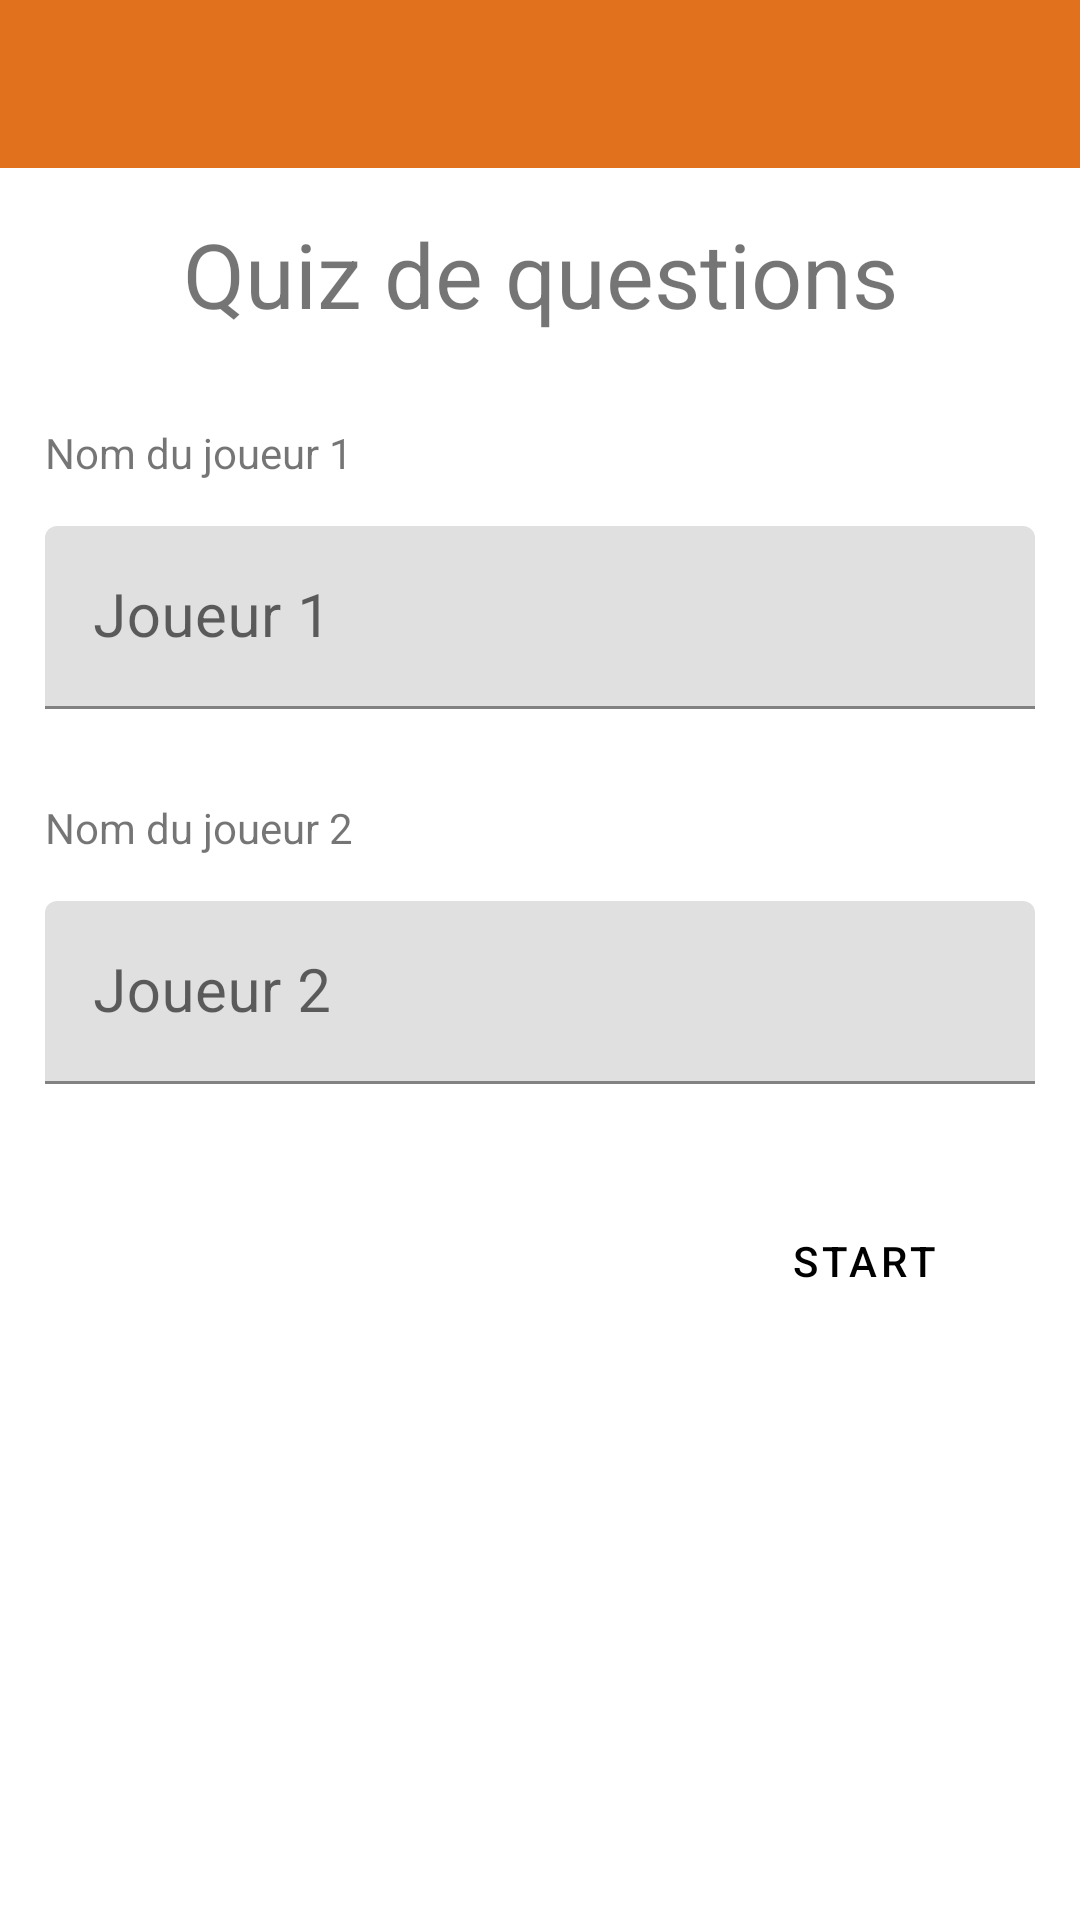

Produce the Android XML layout that renders to this screen, including the resource entries it uses.
<!-- AndroidManifest.xml: application theme Theme.QuestionQuiz -->
<!-- res/layout/activity_main.xml -->
<?xml version="1.0" encoding="utf-8"?>
<LinearLayout xmlns:android="http://schemas.android.com/apk/res/android"
    xmlns:tools="http://schemas.android.com/tools"
    android:layout_width="match_parent"
    android:layout_height="match_parent"
    android:orientation="vertical"
    tools:context=".MainActivity">

    <com.google.android.material.appbar.AppBarLayout
        style="@style/Widget.QuestionQuiz.Appbar"
        android:layout_width="match_parent"
        android:layout_height="wrap_content">

        <com.google.android.material.appbar.MaterialToolbar
            android:id="@+id/main_toolbar"
            android:layout_width="match_parent"
            android:layout_height="match_parent" />

    </com.google.android.material.appbar.AppBarLayout>

    <TextView
        android:layout_width="match_parent"
        android:layout_height="wrap_content"
        android:layout_margin="@dimen/global_margin"
        android:gravity="center"
        android:text="@string/main_title"
        android:textSize="@dimen/main_title_size" />

    <TextView
        android:layout_width="match_parent"
        android:layout_height="wrap_content"
        android:layout_marginHorizontal="@dimen/global_margin"
        android:paddingVertical="@dimen/global_margin"
        android:text="@string/main_joueur1_tv" />

    <com.google.android.material.textfield.TextInputLayout
        android:id="@+id/main_joueur1_layout"
        style="@style/Widget.QuestionQuiz.TextInputLayout.Joueurs"
        android:layout_width="match_parent"
        android:layout_height="wrap_content"
        android:layout_marginHorizontal="@dimen/global_margin"
        android:layout_marginBottom="@dimen/global_margin"
        android:hint="@string/main_joueur1_label">

        <com.google.android.material.textfield.TextInputEditText
            android:id="@+id/main_joueur1_et"
            android:layout_width="match_parent"
            android:layout_height="wrap_content"
            android:inputType="text"
            android:maxLength="20"
            android:maxLines="1"
            android:textSize="@dimen/editText_size"
            tools:ignore="TouchTargetSizeCheck" />
    </com.google.android.material.textfield.TextInputLayout>

    <TextView
        android:layout_width="match_parent"
        android:layout_height="wrap_content"
        android:layout_marginHorizontal="@dimen/global_margin"
        android:paddingVertical="@dimen/global_margin"
        android:text="@string/main_joueur2_tv" />

    <com.google.android.material.textfield.TextInputLayout
        android:id="@+id/main_joueur2_layout"
        style="@style/Widget.QuestionQuiz.TextInputLayout.Joueurs"
        android:layout_width="match_parent"
        android:layout_height="wrap_content"
        android:layout_marginHorizontal="@dimen/global_margin"
        android:layout_marginBottom="@dimen/global_margin"
        android:hint="@string/main_joueur2_label">

        <com.google.android.material.textfield.TextInputEditText
            android:id="@+id/main_joueur2_et"
            android:layout_width="match_parent"
            android:layout_height="wrap_content"
            android:inputType="text"
            android:maxLength="20"
            android:maxLines="1"
            android:textSize="@dimen/editText_size" />

    </com.google.android.material.textfield.TextInputLayout>

    <RelativeLayout
        android:layout_width="match_parent"
        android:layout_height="wrap_content"
        android:layout_marginTop="@dimen/main_layout_margin">

        <Button
            android:id="@+id/main_start_bt"
            style="@style/Widget.QuestionQuiz.Button"
            android:layout_width="wrap_content"
            android:layout_height="wrap_content"
            android:layout_alignParentTop="true"
            android:layout_alignParentEnd="true"
            android:layout_marginEnd="@dimen/main_start_margin"
            android:text="@string/main_start_bt" />

    </RelativeLayout>

</LinearLayout>
<!-- resources referenced by this layout -->
<resources>
  <dimen name="editText_size">20sp</dimen>
  <dimen name="global_margin">15dp</dimen>
  <dimen name="main_layout_margin">20dp</dimen>
  <dimen name="main_start_margin">28dp</dimen>
  <dimen name="main_title_size">30sp</dimen>
  <string name="main_joueur1_label">Joueur 1</string>
  <string name="main_joueur1_tv">Nom du joueur 1</string>
  <string name="main_joueur2_label">Joueur 2</string>
  <string name="main_joueur2_tv">Nom du joueur 2</string>
  <string name="main_start_bt">Start</string>
  <string name="main_title">Quiz de questions</string>
  <style name="Widget.QuestionQuiz.Appbar" parent="Widget.MaterialComponents.AppBarLayout.Primary">
          <item name="android:background">@color/colorPrimary</item>
      </style>
  <style name="Widget.QuestionQuiz.Button" parent="Widget.MaterialComponents.Button">
          <item name="android:backgroundTint">@color/btn_bg_selector_disabled</item>
          <item name="android:textColor">@color/textColorPrimary</item>
      </style>
  <style name="Widget.QuestionQuiz.TextInputLayout.Joueurs" parent="Widget.MaterialComponents.TextInputLayout.FilledBox">
          <item name="hintTextAppearance">@style/Text.QuestionQuiz.TextInputLayout.HintText</item>
          <item name="hintTextColor">@color/colorAccent</item>
          <item name="boxStrokeColor">@color/colorAccent</item>
      </style>
  <style name="Theme.QuestionQuiz" parent="Theme.MaterialComponents.DayNight.NoActionBar">
          
          <item name="colorPrimary">@color/colorPrimary</item>
          <item name="colorPrimaryVariant">@color/colorPrimaryDark</item>
          <item name="colorOnPrimary">@color/white</item>
          
          <item name="colorSecondary">@color/colorPrimary</item>
          <item name="colorSecondaryVariant">@color/teal_700</item>
          <item name="colorOnSecondary">@color/black</item>
          
          <item name="android:statusBarColor">@color/colorPrimary</item>
          
      </style>
  <color name="colorPrimary">#e2711d</color>
  <color name="textColorPrimary">#000000</color>
  <style name="Text.QuestionQuiz.TextInputLayout.HintText" parent="TextAppearance.MaterialComponents.Subtitle2">
          <item name="android:textColor">@color/colorAccent</item>
      </style>
  <color name="colorAccent">#ff9505</color>
  <color name="colorPrimaryDark">#cc5803</color>
  <color name="white">#FFFFFFFF</color>
  <color name="teal_700">#FF018786</color>
  <color name="black">#FF000000</color>
</resources>
